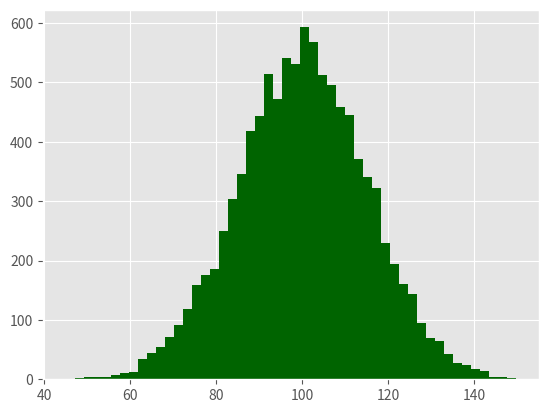

Here is the Python script that generated this plot: (Note: this script raises an exception after producing the figure.)
#!/usr/bin/env python3
import numpy as np
import matplotlib.pyplot as plt
plt.style.use('ggplot')

mu1, mu2, sigma = 100, 130, 15
x1 = mu1 + sigma*np.random.randn(10000)
x2 = mu2 + sigma*np.random.randn(10000)

fig = plt.figure()
ax1 = fig.add_subplot(1,1,1)
n, bins, patches = ax1.hist(x1, bins=50, normed=False, color='darkgreen')
n, bins, patches = ax1.hist(x2, bins=50, normed=False, color='orange', alpha=0.5)
ax1.xaxis.set_ticks_position('bottom')
ax1.yaxis.set_ticks_position('left')

plt.xlabel('Bins')
plt.ylabel('Number of Values in Bin')
fig.suptitle('Histograms', fontsize=14, fontweight='bold')
ax1.set_title('Two Frequency Distributions')

plt.savefig('histogram.png', dpi=400, bbox_inches='tight')
plt.show()